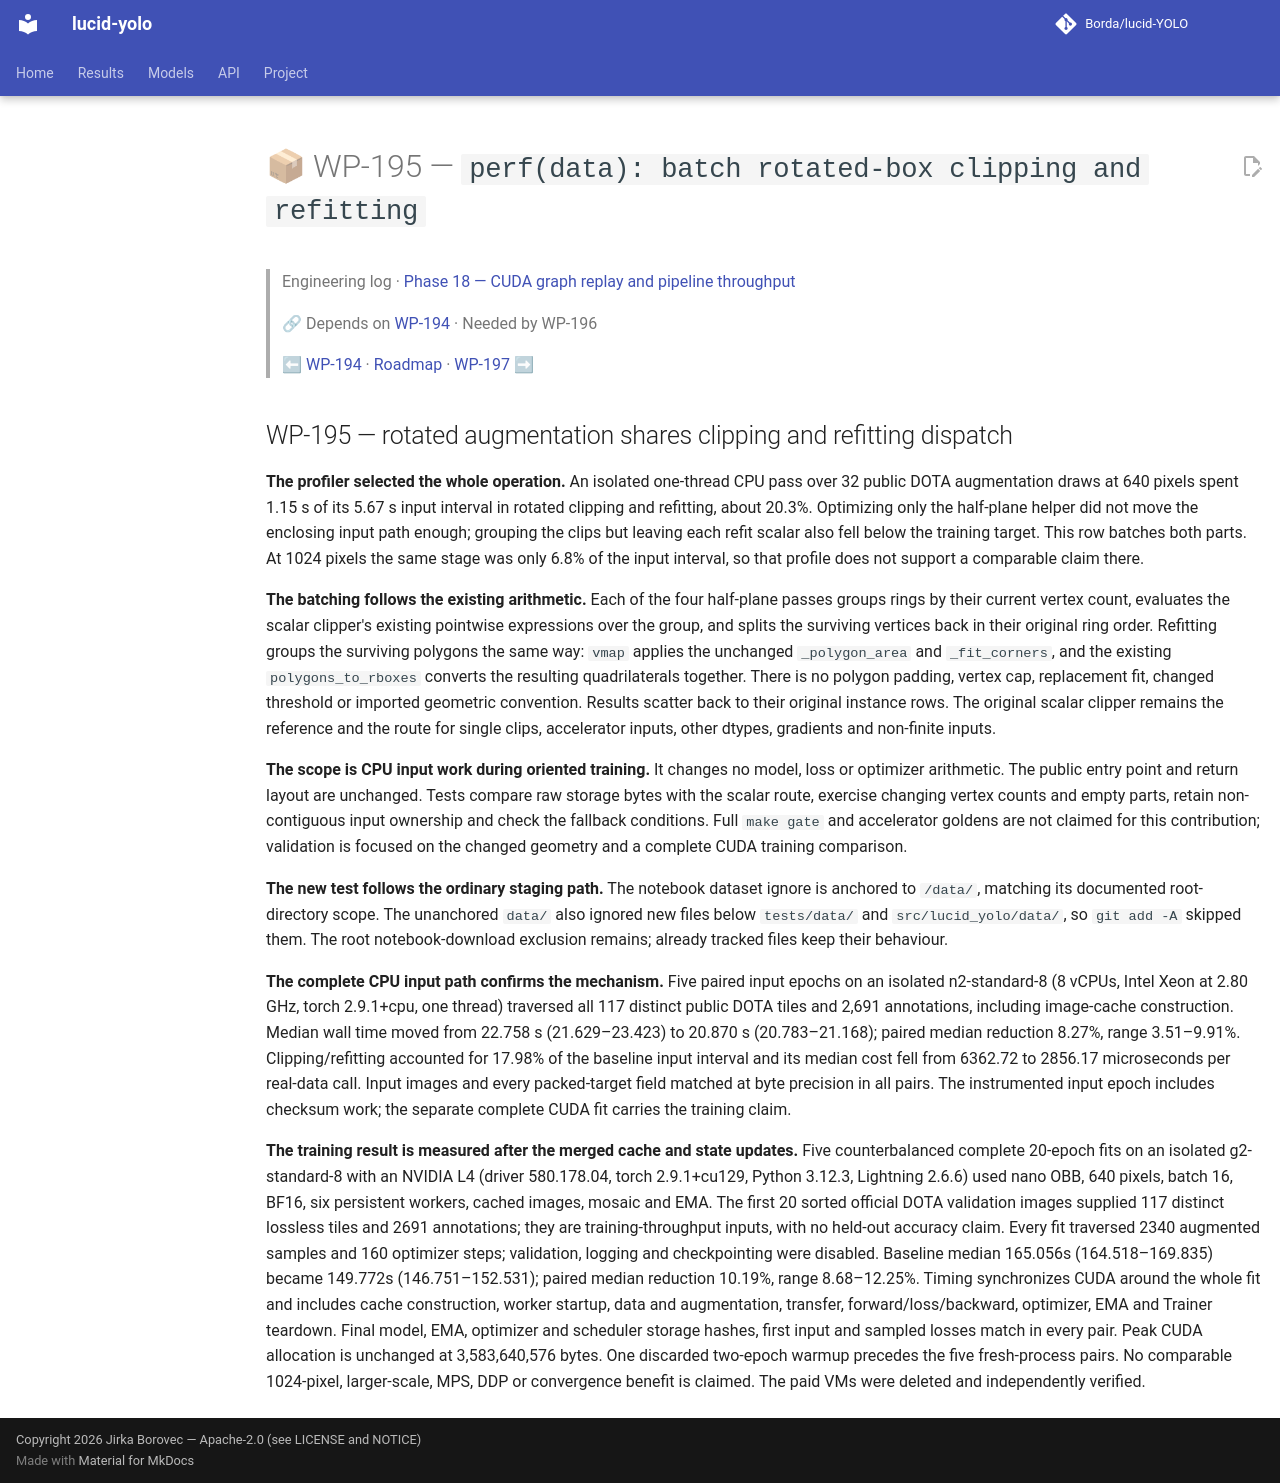

repository: Borda/lucid-YOLO · page: work_packages/wp-195/index.html · generator: mkdocs

# 📦 WP-195 — `perf(data): batch rotated-box clipping and refitting`

> Engineering log · [Phase 18 — CUDA graph replay and pipeline throughput](../engineering/phase-18-cuda-replay-throughput.md)
>
> 🔗 Depends on [WP-194](../work_packages/wp-194.md) · Needed by WP-196
>
> ⬅ [WP-194](../work_packages/wp-194.md) · [Roadmap](../ROADMAP.md) · [WP-197](../work_packages/wp-197.md) ➡

<!-- --8<-- [start:engineering] -->

## WP-195 — rotated augmentation shares clipping and refitting dispatch

<a id="wp-195"></a>

**The profiler selected the whole operation.** An isolated one-thread CPU pass over 32 public DOTA augmentation draws at 640 pixels spent 1.15 s of its 5.67 s input interval in rotated clipping and refitting, about 20.3%. Optimizing only the half-plane helper did not move the enclosing input path enough; grouping the clips but leaving each refit scalar also fell below the training target. This row batches both parts. At 1024 pixels the same stage was only 6.8% of the input interval, so that profile does not support a comparable claim there.

**The batching follows the existing arithmetic.** Each of the four half-plane passes groups rings by their current vertex count, evaluates the scalar clipper's existing pointwise expressions over the group, and splits the surviving vertices back in their original ring order. Refitting groups the surviving polygons the same way: `vmap` applies the unchanged `_polygon_area` and `_fit_corners`, and the existing `polygons_to_rboxes` converts the resulting quadrilaterals together. There is no polygon padding, vertex cap, replacement fit, changed threshold or imported geometric convention. Results scatter back to their original instance rows. The original scalar clipper remains the reference and the route for single clips, accelerator inputs, other dtypes, gradients and non-finite inputs.

**The scope is CPU input work during oriented training.** It changes no model, loss or optimizer arithmetic. The public entry point and return layout are unchanged. Tests compare raw storage bytes with the scalar route, exercise changing vertex counts and empty parts, retain non-contiguous input ownership and check the fallback conditions. Full `make gate` and accelerator goldens are not claimed for this contribution; validation is focused on the changed geometry and a complete CUDA training comparison.

**The new test follows the ordinary staging path.** The notebook dataset ignore is anchored to `/data/`, matching its documented root-directory scope. The unanchored `data/` also ignored new files below `tests/data/` and `src/lucid_yolo/data/`, so `git add -A` skipped them. The root notebook-download exclusion remains; already tracked files keep their behaviour.

**The complete CPU input path confirms the mechanism.** Five paired input epochs on an isolated n2-standard-8 (8 vCPUs, Intel Xeon at 2.80 GHz, torch 2.9.1+cpu, one thread) traversed all 117 distinct public DOTA tiles and 2,691 annotations, including image-cache construction. Median wall time moved from 22.758 s (21.629–23.423) to 20.870 s (20.783–21.168); paired median reduction 8.27%, range 3.51–9.91%. Clipping/refitting accounted for 17.98% of the baseline input interval and its median cost fell from 6362.72 to 2856.17 microseconds per real-data call. Input images and every packed-target field matched at byte precision in all pairs. The instrumented input epoch includes checksum work; the separate complete CUDA fit carries the training claim.

**The training result is measured after the merged cache and state updates.** Five counterbalanced complete 20-epoch fits on an isolated g2-standard-8 with an NVIDIA L4 (driver 580.178.04, torch 2.9.1+cu129, Python 3.12.3, Lightning 2.6.6) used nano OBB, 640 pixels, batch 16, BF16, six persistent workers, cached images, mosaic and EMA. The first 20 sorted official DOTA validation images supplied 117 distinct lossless tiles and 2691 annotations; they are training-throughput inputs, with no held-out accuracy claim. Every fit traversed 2340 augmented samples and 160 optimizer steps; validation, logging and checkpointing were disabled. Baseline median 165.056s (164.518–169.835) became 149.772s (146.751–152.531); paired median reduction 10.19%, range 8.68–12.25%. Timing synchronizes CUDA around the whole fit and includes cache construction, worker startup, data and augmentation, transfer, forward/loss/backward, optimizer, EMA and Trainer teardown. Final model, EMA, optimizer and scheduler storage hashes, first input and sampled losses match in every pair. Peak CUDA allocation is unchanged at 3,583,640,576 bytes. One discarded two-epoch warmup precedes the five fresh-process pairs. No comparable 1024-pixel, larger-scale, MPS, DDP or convergence benefit is claimed. The paid VMs were deleted and independently verified.

<!-- --8<-- [end:engineering] -->
